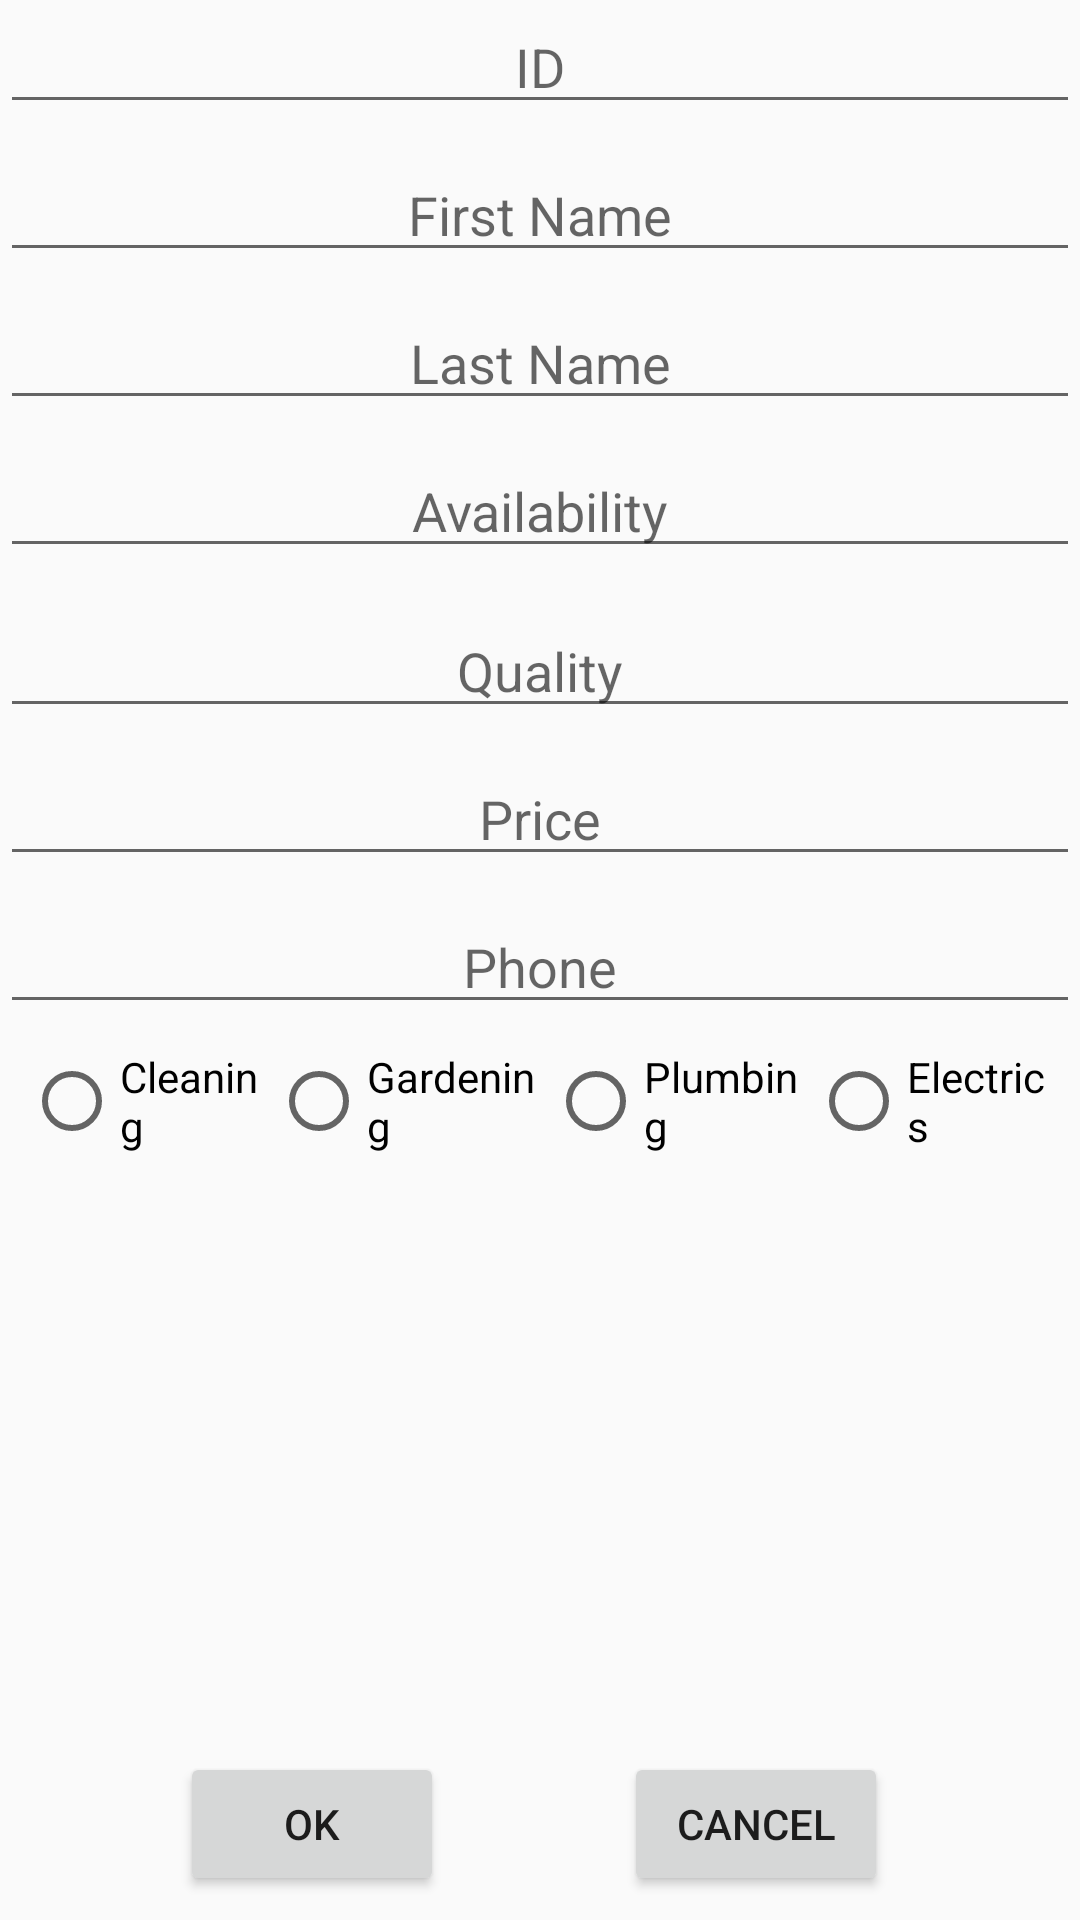

Produce the Android XML layout that renders to this screen, including the resource entries it uses.
<!-- AndroidManifest.xml: application theme AppTheme -->
<!-- res/layout/activity_add_new_provider.xml -->
<?xml version="1.0" encoding="utf-8"?>
<android.support.constraint.ConstraintLayout xmlns:android="http://schemas.android.com/apk/res/android"
    xmlns:app="http://schemas.android.com/apk/res-auto"
    xmlns:tools="http://schemas.android.com/tools"
    android:layout_width="match_parent"
    android:layout_height="match_parent"
    tools:context="com.hit.or_oded.facility_manager.committee_activities.AddNewProviderActivity">

    <LinearLayout
        android:layout_width="match_parent"
        android:layout_height="match_parent"
        android:orientation="vertical">

        <EditText
            android:id="@+id/editTextProviderId"
            android:layout_width="match_parent"
            android:layout_height="wrap_content"
            android:gravity="center_horizontal"
            android:hint="@string/user_name"
            android:inputType="text"
            android:maxLines="1"
            android:singleLine="true"
            tools:layout_editor_absoluteX="0dp"
            tools:layout_editor_absoluteY="30dp" />

        <EditText
            android:id="@+id/editTextProviderFirstName"
            android:layout_width="match_parent"
            android:layout_height="wrap_content"
            android:layout_marginTop="8dp"
            android:gravity="center_horizontal"
            android:hint="@string/first_name"
            android:inputType="text"
            android:maxLines="1"
            android:singleLine="true"
            app:layout_constraintTop_toBottomOf="@+id/editTextProviderId"
            tools:layout_editor_absoluteX="16dp" />

        <EditText
            android:id="@+id/editTextProviderLastName"
            android:layout_width="match_parent"
            android:layout_height="wrap_content"
            android:layout_marginTop="8dp"
            android:gravity="center_horizontal"
            android:hint="@string/last_name"
            android:inputType="text"
            android:maxLines="1"
            android:singleLine="true"
            app:layout_constraintTop_toBottomOf="@+id/editTextProviderFirstName"
            tools:layout_editor_absoluteX="0dp" />

        <EditText
            android:id="@+id/editTextAvailability"
            android:layout_width="match_parent"
            android:layout_height="wrap_content"
            android:layout_marginTop="8dp"
            android:gravity="center_horizontal"
            android:hint="@string/availability"
            android:inputType="text"
            android:maxLines="1"
            android:singleLine="true"
            app:layout_constraintTop_toBottomOf="@+id/editTextProviderLastName"
            tools:layout_editor_absoluteX="0dp" />

        <EditText
            android:id="@+id/editTextQuality"
            android:layout_width="match_parent"
            android:layout_height="wrap_content"
            android:layout_marginTop="12dp"
            android:gravity="center_horizontal"
            android:hint="@string/quality"
            android:inputType="text"
            android:maxLines="1"
            android:singleLine="true"
            app:layout_constraintTop_toBottomOf="@+id/editTextAvailability"
            tools:layout_editor_absoluteX="0dp" />

        <EditText
            android:id="@+id/editTextPrice"
            android:layout_width="match_parent"
            android:layout_height="wrap_content"
            android:layout_marginTop="8dp"
            android:gravity="center_horizontal"
            android:hint="@string/price"
            android:inputType="text"
            android:maxLines="1"
            android:singleLine="true"
            app:layout_constraintTop_toBottomOf="@+id/editTextQuality"
            tools:layout_editor_absoluteX="0dp" />

        <EditText
            android:id="@+id/editTextPhone"
            android:layout_width="match_parent"
            android:layout_height="wrap_content"
            android:layout_marginBottom="8dp"
            android:layout_marginTop="8dp"
            android:gravity="center_horizontal"
            android:hint="@string/phone"
            android:inputType="text"
            android:maxLines="1"
            android:singleLine="true"
            app:layout_constraintBottom_toBottomOf="parent"
            app:layout_constraintTop_toBottomOf="@+id/editTextPrice"
            tools:layout_editor_absoluteX="0dp" />

        <RadioGroup
            android:id="@+id/radioGroup"
            android:layout_width="match_parent"
            android:layout_height="match_parent"
            android:layout_marginEnd="8dp"
            android:layout_marginStart="8dp"
            android:orientation="horizontal"
            app:layout_constraintBottom_toBottomOf="parent"
            app:layout_constraintEnd_toEndOf="parent"
            app:layout_constraintHorizontal_bias="0.029"
            app:layout_constraintStart_toStartOf="parent">

            <RadioButton
                android:id="@+id/radioButtonCleaning"
                android:layout_width="wrap_content"
                android:layout_height="wrap_content"
                android:layout_weight="1"
                android:text="@string/cleaning" />

            <RadioButton
                android:id="@+id/radioButtonGardening"
                android:layout_width="wrap_content"
                android:layout_height="wrap_content"
                android:layout_weight="1"
                android:text="@string/gardening" />

            <RadioButton
                android:id="@+id/radioButtonPlumbing"
                android:layout_width="wrap_content"
                android:layout_height="wrap_content"
                android:layout_weight="1"
                android:text="@string/plumbing" />

            <RadioButton
                android:id="@+id/radioButtonElectrics"
                android:layout_width="wrap_content"
                android:layout_height="wrap_content"
                android:layout_weight="1"
                android:text="@string/electrics" />
        </RadioGroup>
    </LinearLayout>


    <Button
        android:id="@+id/buttonOK"
        android:layout_width="wrap_content"
        android:layout_height="wrap_content"
        android:layout_marginBottom="8dp"
        android:layout_marginEnd="8dp"
        android:layout_marginStart="8dp"
        android:onClick="buttonOK_clicked"
        android:text="@string/ok"
        app:layout_constraintBottom_toBottomOf="parent"
        app:layout_constraintEnd_toStartOf="@+id/buttonCancel"
        app:layout_constraintStart_toStartOf="parent" />

    <Button
        android:id="@+id/buttonCancel"
        android:layout_width="wrap_content"
        android:layout_height="wrap_content"
        android:layout_marginBottom="8dp"
        android:layout_marginEnd="64dp"
        android:onClick="buttonCancel_clicked"
        android:text="@string/cancel"
        app:layout_constraintBottom_toBottomOf="parent"
        app:layout_constraintEnd_toEndOf="parent" />
</android.support.constraint.ConstraintLayout>
<!-- resources referenced by this layout -->
<resources>
  <string name="availability">Availability</string>
  <string name="cancel">Cancel</string>
  <string name="cleaning">Cleaning</string>
  <string name="electrics">Electrics</string>
  <string name="first_name">First Name</string>
  <string name="gardening">Gardening</string>
  <string name="last_name">Last Name</string>
  <string name="ok">OK</string>
  <string name="phone">Phone</string>
  <string name="plumbing">Plumbing</string>
  <string name="price">Price</string>
  <string name="quality">Quality</string>
  <string name="user_name">ID</string>
  <style name="AppTheme" parent="Theme.AppCompat.Light.DarkActionBar">
          
          <item name="colorPrimary">@color/colorPrimary</item>
          <item name="colorPrimaryDark">@color/colorPrimaryDark</item>
          <item name="colorAccent">@color/colorAccent</item>
      </style>
  <color name="colorPrimary">#008577</color>
  <color name="colorPrimaryDark">#00574B</color>
  <color name="colorAccent">#d81b60</color>
</resources>
